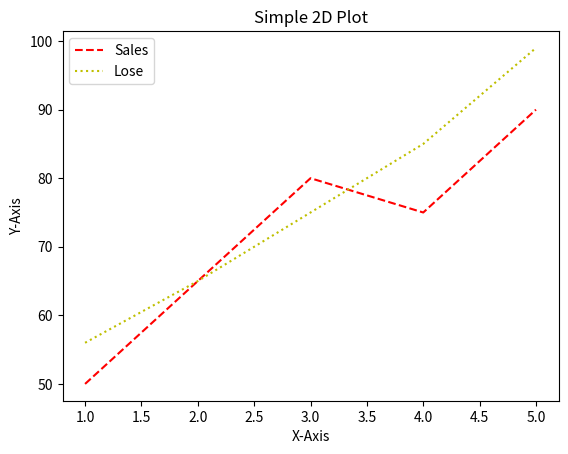

The script that saved this image:
import matplotlib.pyplot as plt
#data
x = [1, 2, 3, 4, 5]
y1 = [50, 65, 80, 75, 90]
y2 = [56, 65, 75, 85, 99]

plt.plot(x,y1,"r--", label="Sales")
plt.plot(x,y2,"y:", label="Lose")

plt.xlabel("X-Axis")
plt.ylabel("Y-Axis")

plt.title("Simple 2D Plot")

plt.legend()

plt.show()
